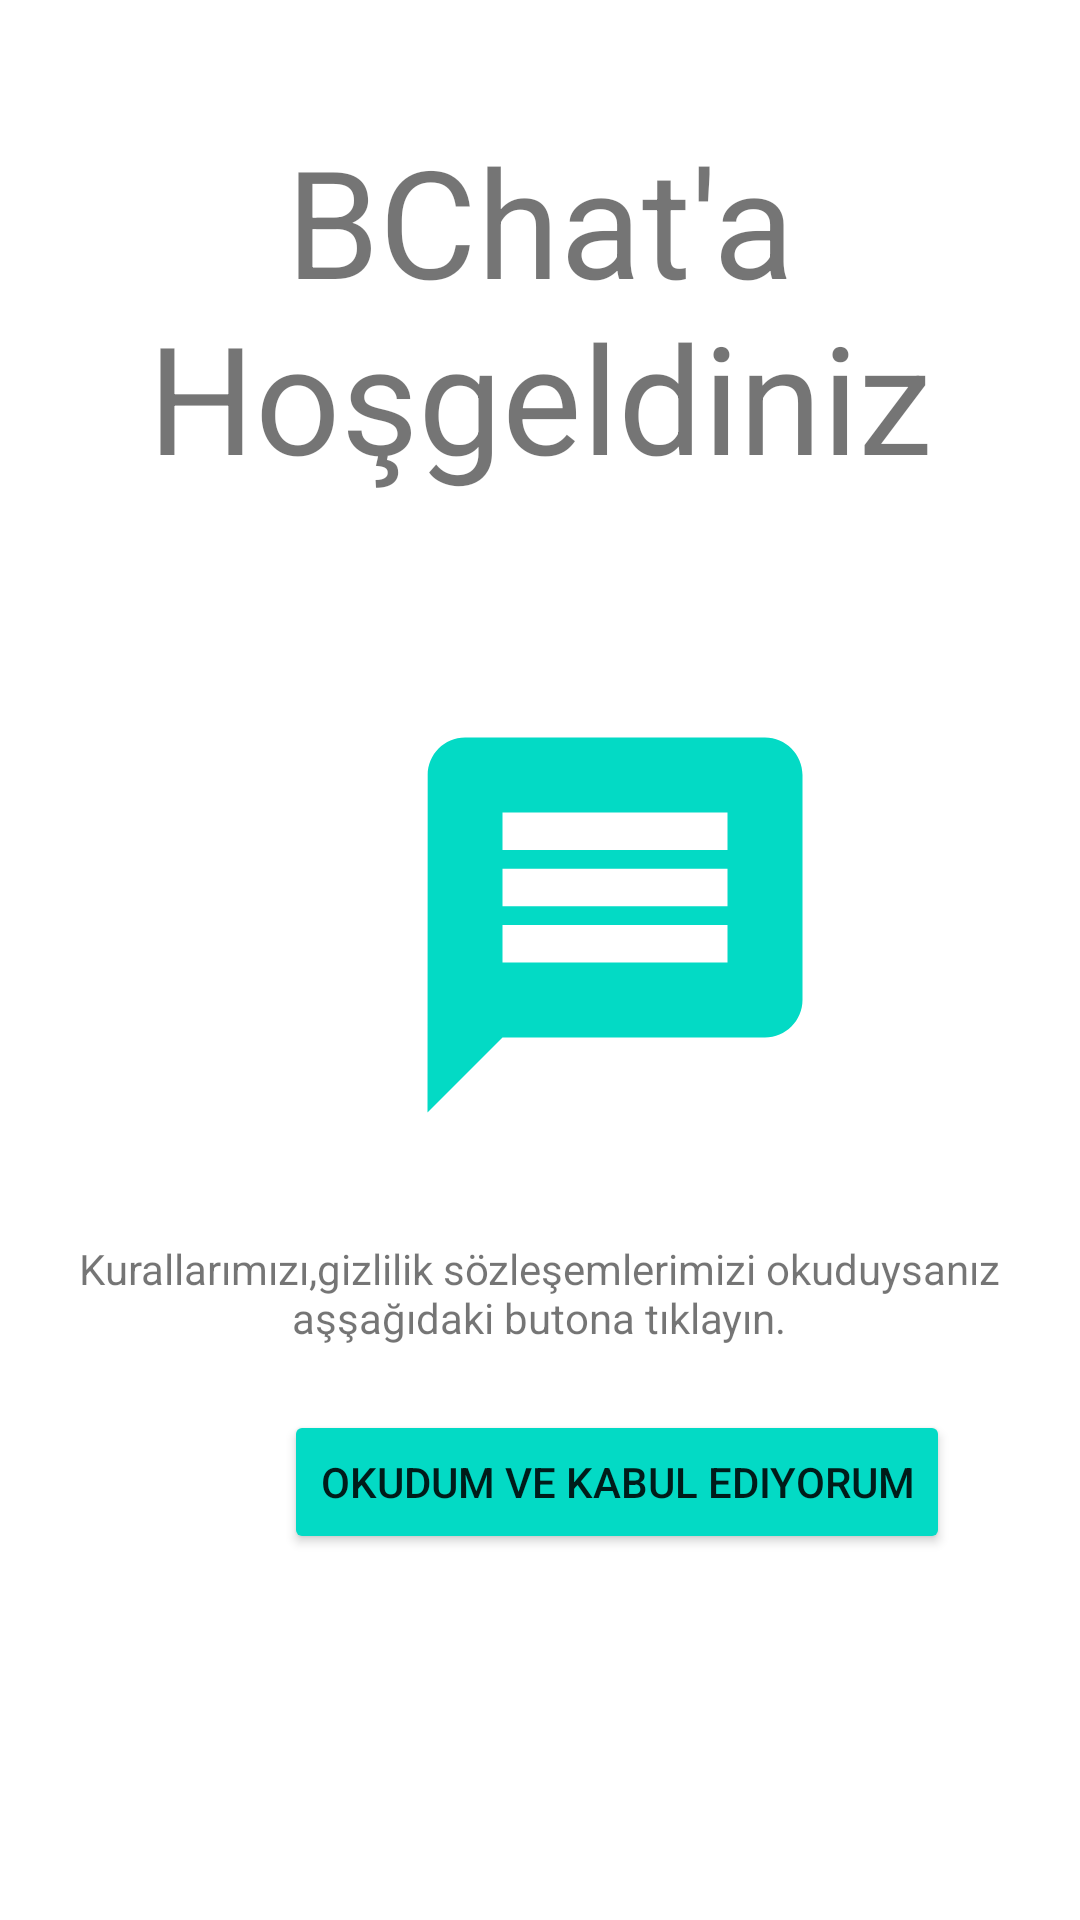

Layout XML and referenced resources for this Android screen:
<!-- AndroidManifest.xml: application theme Theme.FirebasePhoneAuthentication -->
<!-- res/layout/activity_welcome_screen.xml -->
<?xml version="1.0" encoding="utf-8"?>
<androidx.constraintlayout.widget.ConstraintLayout xmlns:android="http://schemas.android.com/apk/res/android"
    xmlns:app="http://schemas.android.com/apk/res-auto"
    xmlns:tools="http://schemas.android.com/tools"
    android:layout_width="match_parent"
    android:layout_height="match_parent"
    tools:context=".view.startup.WelcomeScreenActivity">

    <TextView
        android:id="@+id/welcometextview"
        android:layout_width="match_parent"
        android:layout_height="wrap_content"
        android:layout_marginTop="40dp"
        android:text="BChat'a Hoşgeldiniz"
        android:textAlignment="center"
        android:textSize="50sp"
        app:layout_constraintEnd_toEndOf="parent"
        app:layout_constraintStart_toStartOf="parent"
        app:layout_constraintTop_toTopOf="parent" />

    <ImageView
        android:id="@+id/welcomeicon"
        android:layout_width="150dp"
        android:layout_height="150dp"
        android:layout_marginStart="130dp"
        android:layout_marginTop="68dp"
        android:layout_marginEnd="131dp"
        app:layout_constraintEnd_toEndOf="parent"
        app:layout_constraintHorizontal_bias="0.0"
        app:layout_constraintStart_toStartOf="parent"
        app:layout_constraintTop_toBottomOf="@+id/welcometextview"
        app:srcCompat="@drawable/bchat_icon" />

    <TextView
        android:id="@+id/accepttextview"
        android:layout_width="320dp"
        android:layout_height="37dp"
        android:layout_marginStart="45dp"
        android:layout_marginTop="30dp"
        android:layout_marginEnd="46dp"
        android:text="@string/accept"
        android:textAlignment="center"
        app:layout_constraintEnd_toEndOf="parent"
        app:layout_constraintStart_toStartOf="parent"
        app:layout_constraintTop_toBottomOf="@+id/welcomeicon" />

    <Button
        android:id="@+id/acceptbutton"
        android:layout_width="wrap_content"
        android:layout_height="wrap_content"
        android:layout_marginBottom="122dp"
        android:backgroundTint="@color/teal_200"
        android:text="Okudum Ve Kabul Ediyorum"
        app:layout_constraintBottom_toBottomOf="parent"
        app:layout_constraintEnd_toEndOf="@+id/welcomeicon"
        app:layout_constraintHorizontal_bias="0.495"
        app:layout_constraintStart_toStartOf="@+id/welcomeicon" />
</androidx.constraintlayout.widget.ConstraintLayout>
<!-- resources referenced by this layout -->
<resources>
  <color name="teal_200">#FF03DAC5</color>
  <!-- drawable bchat_icon (drawable) -->
  <vector xmlns:android="http://schemas.android.com/apk/res/android"
      android:width="24dp"
      android:height="24dp"
      android:viewportWidth="24"
      android:viewportHeight="24"
      android:tint="@color/teal_200">
    <path
        android:fillColor="@android:color/white"
        android:pathData="M20,2L4,2c-1.1,0 -1.99,0.9 -1.99,2L2,22l4,-4h14c1.1,0 2,-0.9 2,-2L22,4c0,-1.1 -0.9,-2 -2,-2zM18,14L6,14v-2h12v2zM18,11L6,11L6,9h12v2zM18,8L6,8L6,6h12v2z"/>
  </vector>
  <string name="accept">Kurallarımızı,gizlilik sözleşemlerimizi okuduysanız aşşağıdaki butona tıklayın.</string>
  <style name="Theme.FirebasePhoneAuthentication" parent="Theme.MaterialComponents.DayNight.NoActionBar">
          
          <item name="colorPrimary">@color/purple_500</item>
          <item name="colorPrimaryVariant">@color/purple_700</item>
          <item name="colorOnPrimary">@color/white</item>
          
          <item name="colorSecondary">@color/teal_200</item>
          <item name="colorSecondaryVariant">@color/teal_700</item>
          <item name="colorOnSecondary">@color/black</item>
          
          <item name="android:statusBarColor" tools:targetApi="l">@android:color/transparent</item>
          
      </style>
  <color name="purple_500">#FF6200EE</color>
  <color name="purple_700">#FF3700B3</color>
  <color name="white">#FFFFFFFF</color>
  <color name="teal_700">#FF018786</color>
  <color name="black">#FF000000</color>
</resources>
